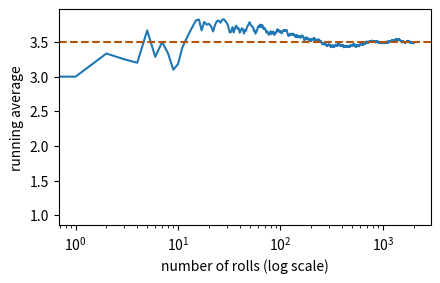

Python code for this plot:
# ▶ Run this cell first. It prepares the notebook; you don't need to read it.
import contextlib, copy, io, math, sys
import numpy as np, matplotlib.pyplot as plt
%matplotlib inline
import numpy as np
import pandas as pd
import matplotlib.pyplot as plt
import seaborn as sns
PLAIN = True

class ListNode:
    def __init__(self, val=0, next=None):
        self.val, self.next = val, next

class TreeNode:
    def __init__(self, val=0, left=None, right=None):
        self.val, self.left, self.right = val, left, right

def mk_list(vals, pos=-1):
    dummy = cur = ListNode()
    nodes = []
    for v in vals:
        cur.next = ListNode(v)
        cur = cur.next
        nodes.append(cur)
    if pos >= 0 and nodes:
        nodes[-1].next = nodes[pos]
    return dummy.next

def list_arr(head):
    out, seen = [], set()
    while head and id(head) not in seen:
        seen.add(id(head))
        out.append(head.val)
        head = head.next
    return out

def mk_tree(vals):
    if not vals or vals[0] is None:
        return None
    root = TreeNode(vals[0])
    queue, i = [root], 1
    while queue and i < len(vals):
        node = queue.pop(0)
        for side in ("left", "right"):
            if i < len(vals) and vals[i] is not None:
                child = TreeNode(vals[i])
                setattr(node, side, child)
                queue.append(child)
            i += 1
    return root

def tree_arr(root):
    out, queue = [], [root]
    while queue:
        node = queue.pop(0)
        if node:
            out.append(node.val)
            queue += [node.left, node.right]
        else:
            out.append(None)
    while out and out[-1] is None:
        out.pop()
    return out

def find(root, val):
    if not root or root.val == val:
        return root
    return find(root.left, val) or find(root.right, val)

ListNode.__repr__ = lambda self: f"ListNode{list_arr(self)}"
TreeNode.__repr__ = lambda self: f"TreeNode{tree_arr(self)}"

def plain(x, digits=4):
    """NumPy / pandas results as plain Python values, so they compare with a test's expected answer."""
    np = sys.modules.get("numpy")
    pd = sys.modules.get("pandas")
    if pd is not None:
        if isinstance(x, pd.DataFrame):
            return {str(c): plain(x[c].tolist(), digits) for c in x.columns}
        if isinstance(x, pd.Series):
            return {plain(k, digits): plain(v, digits) for k, v in x.items()}
        if isinstance(x, pd.Index):
            return plain(x.tolist(), digits)
        if x is pd.NaT:
            return None
        if isinstance(x, pd.Timestamp):
            return str(x.date()) if x == x.normalize() else str(x)
    if np is not None:
        if isinstance(x, np.ndarray):
            return plain(x.tolist(), digits)
        if isinstance(x, np.generic):
            return plain(x.item(), digits)
    if isinstance(x, float):
        return None if x != x else round(x, digits) + 0.0
    if isinstance(x, list):
        return [plain(v, digits) for v in x]
    if isinstance(x, tuple):
        return tuple(plain(v, digits) for v in x)
    if isinstance(x, dict):
        return {plain(k, digits): plain(v, digits) for k, v in x.items()}
    if isinstance(x, (set, frozenset)):
        return {plain(v, digits) for v in x}
    return x


def check(fn, tests, plain_compare=None, listify=False, design=False, prep=None, post=None,
          norm=None, verify=None, runner=None, inplace=None):
    """Run your code against the tests and show which pass."""
    use_plain = PLAIN if plain_compare is None else plain_compare
    passed, problems = 0, []
    for args, want in tests:
        try:
            a = copy.deepcopy(args)
            if design:
                obj = fn(*a[0])
                got = [getattr(obj, m)(*p) for m, p in a[1]]
            elif runner is not None:
                got = runner(fn, a)
            else:
                if prep is not None:
                    a = prep(a)
                with contextlib.redirect_stdout(io.StringIO()):
                    got = fn(*a)
                if inplace is not None:
                    got = a[inplace]
                if listify:
                    got = list(got)
                if post is not None:
                    got = post(got)
            if verify is not None:
                ok = bool(verify(copy.deepcopy(args), got))
            elif norm is not None:
                ok = norm(copy.deepcopy(got)) == norm(copy.deepcopy(want))
            else:
                ok = (plain(got), plain(want)) if use_plain else (got, want)
                ok = ok[0] == ok[1]
            ok = ok if isinstance(ok, bool) else False
        except Exception as e:  # your code raised an error: report it, don't stop the notebook
            ok, got = False, f"{type(e).__name__}: {e}"
        passed += ok
        if not ok:
            problems.append((args, want, got))
    plt.close("all")
    if passed == len(tests):
        print(f"✅ All {len(tests)} tests passed. Well done! Now compare with the answers below.")
    else:
        print(f"❌ {passed}/{len(tests)} tests passed. First one to fix:")
        args, want, got = problems[0]
        print("   input:   ", repr(args)[:300])
        print("   expected:", repr(want)[:300])
        print("   you got: ", repr(got)[:300])
    return None

print("Ready! Scroll down and start learning.")

def elementwise_demo():
    a = np.array([1, 2, 3])
    b = np.array([10, 20, 30])
    total = a + b
    product = a * b
    squared = a ** 2
    roots = np.sqrt(b).round(2)
    print(total, product, squared, roots)


elementwise_demo()

def axes_demo():
    m = np.array([[1, 2, 3], [4, 5, 6]])
    everything = m.sum()
    per_column = m.sum(axis=0)
    per_row = m.sum(axis=1)
    col_means = m.mean(axis=0)
    print(everything, per_column, per_row, col_means)


axes_demo()

def axis_demo():
    m = np.array([[1, 2, 3], [4, 5, 6]])
    total = m.sum()
    down_columns = m.sum(axis=0)
    across_rows = m.sum(axis=1)
    kept = m.sum(axis=1, keepdims=True)
    shares = (m / kept).round(3)


axis_demo()

def broadcasting_demo():
    scores = np.array([[70, 80], [60, 90], [80, 70]])
    col_means = scores.mean(axis=0)
    centred = scores - col_means
    col = np.arange(1, 4).reshape(3, 1)
    row = np.arange(1, 5)
    table = col * row
    print(col_means, centred, table, sep="\n")


broadcasting_demo()

def linalg_demo():
    A = np.array([[2, 1], [1, 3]])
    b = np.array([3, 5])
    x = np.linalg.solve(A, b)
    check = A @ x
    elementwise = A * A
    product = A @ A
    print(x.round(2), check, elementwise, product, sep="\n")


linalg_demo()

def broadcasting_cases():
    X = np.array([[1, 2], [3, 4], [5, 6]])
    per_column = np.array([10, 20])
    add_columns = X + per_column
    per_row = np.array([1, 2, 3])
    add_rows = X + per_row[:, None]
    surprise = (per_row + per_row[:, None]).shape
    centred = X - X.mean(axis=0)


broadcasting_cases()

def vectorise_demo():
    prices = np.array([50.0, 120.0, 200.0])
    loop_total = 0
    for p in prices:
        if p > 100:
            p = p * 0.9
        loop_total += p
    discounted = np.where(prices > 100, prices * 0.9, prices)
    vector_total = discounted.sum()


vectorise_demo()

def recipes_demo():
    prices = np.array([100.0, 110.0, 99.0, 121.0])
    change = np.diff(prices)
    pct = (change / prices[:-1] * 100).round(1)
    smooth = np.convolve(prices, np.ones(2) / 2, mode="valid")
    with_gap = np.array([1.0, np.nan, 3.0])
    print(pct, smooth, np.nanmean(with_gap))


recipes_demo()

def nan_traps():
    float_equal = 0.1 + 0.2 == 0.3
    float_close = bool(np.isclose(0.1 + 0.2, 0.3))
    nan_equal = np.nan == np.nan
    with_gap = np.array([1.0, np.nan, 3.0])
    plain_mean = with_gap.mean()
    skip_mean = np.nanmean(with_gap)
    gaps = np.isnan(with_gap)


nan_traps()

def dice_simulation():
    rng = np.random.default_rng(42)
    rolls = rng.integers(1, 7, size=2000)
    running = rolls.cumsum() / np.arange(1, 2001)
    final_average = running[-1]
    fig, ax = plt.subplots(figsize=(4.8, 2.8))
    ax.plot(running)
    ax.axhline(3.5, ls="--", color="#b45309")
    ax.set_xscale("log")
    ax.set_xlabel("number of rolls (log scale)")
    ax.set_ylabel("running average")


dice_simulation()

def add_lists(a, b):
    """
    Return [a[0] + b[0], a[1] + b[1], …].
    """
    # Write your code here
    pass


# ▶ Run this cell to test your answer
check(add_lists, [
    (([1, 2, 3], [10, 20, 30]), [11, 22, 33]),
    (([], []), []),
])

def dot(a, b):
    """
    Return the dot product Σ a[i] × b[i].
    """
    # Write your code here
    pass


# ▶ Run this cell to test your answer
check(dot, [
    (([1, 2, 3], [4, 5, 6]), 32),
    (([2], [5]), 10),
])

def mean_std(nums):
    """
    Return (mean, standard deviation) rounded to 2 decimals (population std).
    """
    # Write your code here
    pass


# ▶ Run this cell to test your answer
check(mean_std, [
    (([2, 4, 4, 4, 5, 5, 7, 9],), (5.0, 2.0)),
    (([10, 10],), (10.0, 0.0)),
])

def min_max_scale(nums):
    """
    Rescale numbers so the smallest becomes 0 and the largest 1: (x − min) /
    (max − min), rounded to 2 decimals.
    """
    # Write your code here
    pass


# ▶ Run this cell to test your answer
check(min_max_scale, [
    (([10, 20, 15, 30],), [0.0, 0.5, 0.25, 1.0]),
    (([5, 7],), [0.0, 1.0]),
])

def row_totals(table):
    """
    Return the sum of each row of a table.
    """
    # Write your code here
    pass


# ▶ Run this cell to test your answer
check(row_totals, [
    (([[1, 2, 3], [4, 5, 6]],), [6, 15]),
    (([[7]],), [7]),
])

def column_means(table):
    """
    Return the average of each column, rounded to 2 decimals.
    """
    # Write your code here
    pass


# ▶ Run this cell to test your answer
check(column_means, [
    (([[1, 2], [3, 5], [5, 8]],), [3.0, 5.0]),
    (([[4, 9]],), [4.0, 9.0]),
])

def times_table(n):
    """
    Return the n × n table where cell (i, j) = (i + 1) × (j + 1).
    """
    # Write your code here
    pass


# ▶ Run this cell to test your answer
check(times_table, [
    ((3,), [[1, 2, 3], [2, 4, 6], [3, 6, 9]]),
])

def transpose(table):
    """
    Swap rows and columns.
    """
    # Write your code here
    pass


# ▶ Run this cell to test your answer
check(transpose, [
    (([[1, 2, 3], [4, 5, 6]],), [[1, 4], [2, 5], [3, 6]]),
])

def running_total(nums):
    """
    Return the running totals of the numbers.
    """
    # Write your code here
    pass


# ▶ Run this cell to test your answer
check(running_total, [
    (([1, 2, 3, 4],), [1, 3, 6, 10]),
    (([],), []),
])

def clip(nums, lo, hi):
    """
    Limit every number to the range [lo, hi].
    """
    # Write your code here
    pass


# ▶ Run this cell to test your answer
check(clip, [
    (([-5, 3, 12, 7], 0, 10), [0, 3, 10, 7]),
])

def evens(nums):
    """
    Return only the even numbers.
    """
    # Write your code here
    pass


# ▶ Run this cell to test your answer
check(evens, [
    (([1, 2, 3, 4, 6],), [2, 4, 6]),
    (([1, 3],), []),
])

def face_counts(rolls):
    """
    Dice rolls are numbers 1–6. Return how many times each face 1…6 appeared.
    """
    # Write your code here
    pass


# ▶ Run this cell to test your answer
check(face_counts, [
    (([1, 6, 6, 2, 1, 6],), [2, 1, 0, 0, 0, 3]),
    (([],), [0, 0, 0, 0, 0, 0]),
])

def z_scores(nums):
    """
    Return each value's z-score (x − mean) / std, rounded to 2 decimals.
    """
    # Write your code here
    pass


# ▶ Run this cell to test your answer
check(z_scores, [
    (([2, 4, 4, 4, 5, 5, 7, 9],), [-1.5, -0.5, -0.5, -0.5, 0.0, 0.0, 1.0, 2.0]),
])

def add_row(table, row):
    """
    Add the list row to every row of table.
    """
    # Write your code here
    pass


# ▶ Run this cell to test your answer
check(add_row, [
    (([[1, 2], [3, 4]], [10, 100]), [[11, 102], [13, 104]]),
])

def matmul(A, B):
    """
    Multiply matrix A (m × k) by matrix B (k × n).
    """
    # Write your code here
    pass


# ▶ Run this cell to test your answer
check(matmul, [
    (([[1, 2], [3, 4]], [[5, 6], [7, 8]]), [[19, 22], [43, 50]]),
    (([[1, 2, 3]], [[1], [1], [1]]), [[6]]),
])

def moving_average(nums, k):
    """
    Return the average of every window of k consecutive numbers, rounded to 2
    decimals.
    """
    # Write your code here
    pass


# ▶ Run this cell to test your answer
check(moving_average, [
    (([1, 2, 3, 4, 5], 2), [1.5, 2.5, 3.5, 4.5]),
    (([10, 20, 30], 3), [20.0]),
])

def pct_change(prices):
    """
    Given daily prices, return the percent change from each day to the next,
    rounded to 1 decimal.
    """
    # Write your code here
    pass


# ▶ Run this cell to test your answer
check(pct_change, [
    (([100, 110, 99],), [10.0, -10.0]),
    (([50, 50],), [0.0]),
])

def solve2(A, b):
    """
    Solve a·x + b·y = e and c·x + d·y = f. Input is [[a, b], [c, d]] and [e, f];
    return [x, y] rounded to 2 decimals.
    """
    # Write your code here
    pass


# ▶ Run this cell to test your answer
check(solve2, [
    (([[2, 1], [1, 3]], [3, 5]), [0.8, 1.4]),
    (([[1, 0], [0, 1]], [4, 7]), [4.0, 7.0]),
])

def sort_rows(table, c):
    """
    Sort the rows of a table by the values in column c (ascending).
    """
    # Write your code here
    pass


# ▶ Run this cell to test your answer
check(sort_rows, [
    (([[3, 9], [1, 7], [2, 8]], 0), [[1, 7], [2, 8], [3, 9]]),
    (([[5, 1], [4, 2]], 1), [[5, 1], [4, 2]]),
])

def distances(points):
    """
    Given points (x, y), return the matrix of distances between every pair,
    rounded to 2 decimals.
    """
    # Write your code here
    pass


# ▶ Run this cell to test your answer
check(distances, [
    (([[0, 0], [3, 4], [6, 8]],), [[0.0, 5.0, 10.0], [5.0, 0.0, 5.0], [10.0, 5.0, 0.0]]),
])
